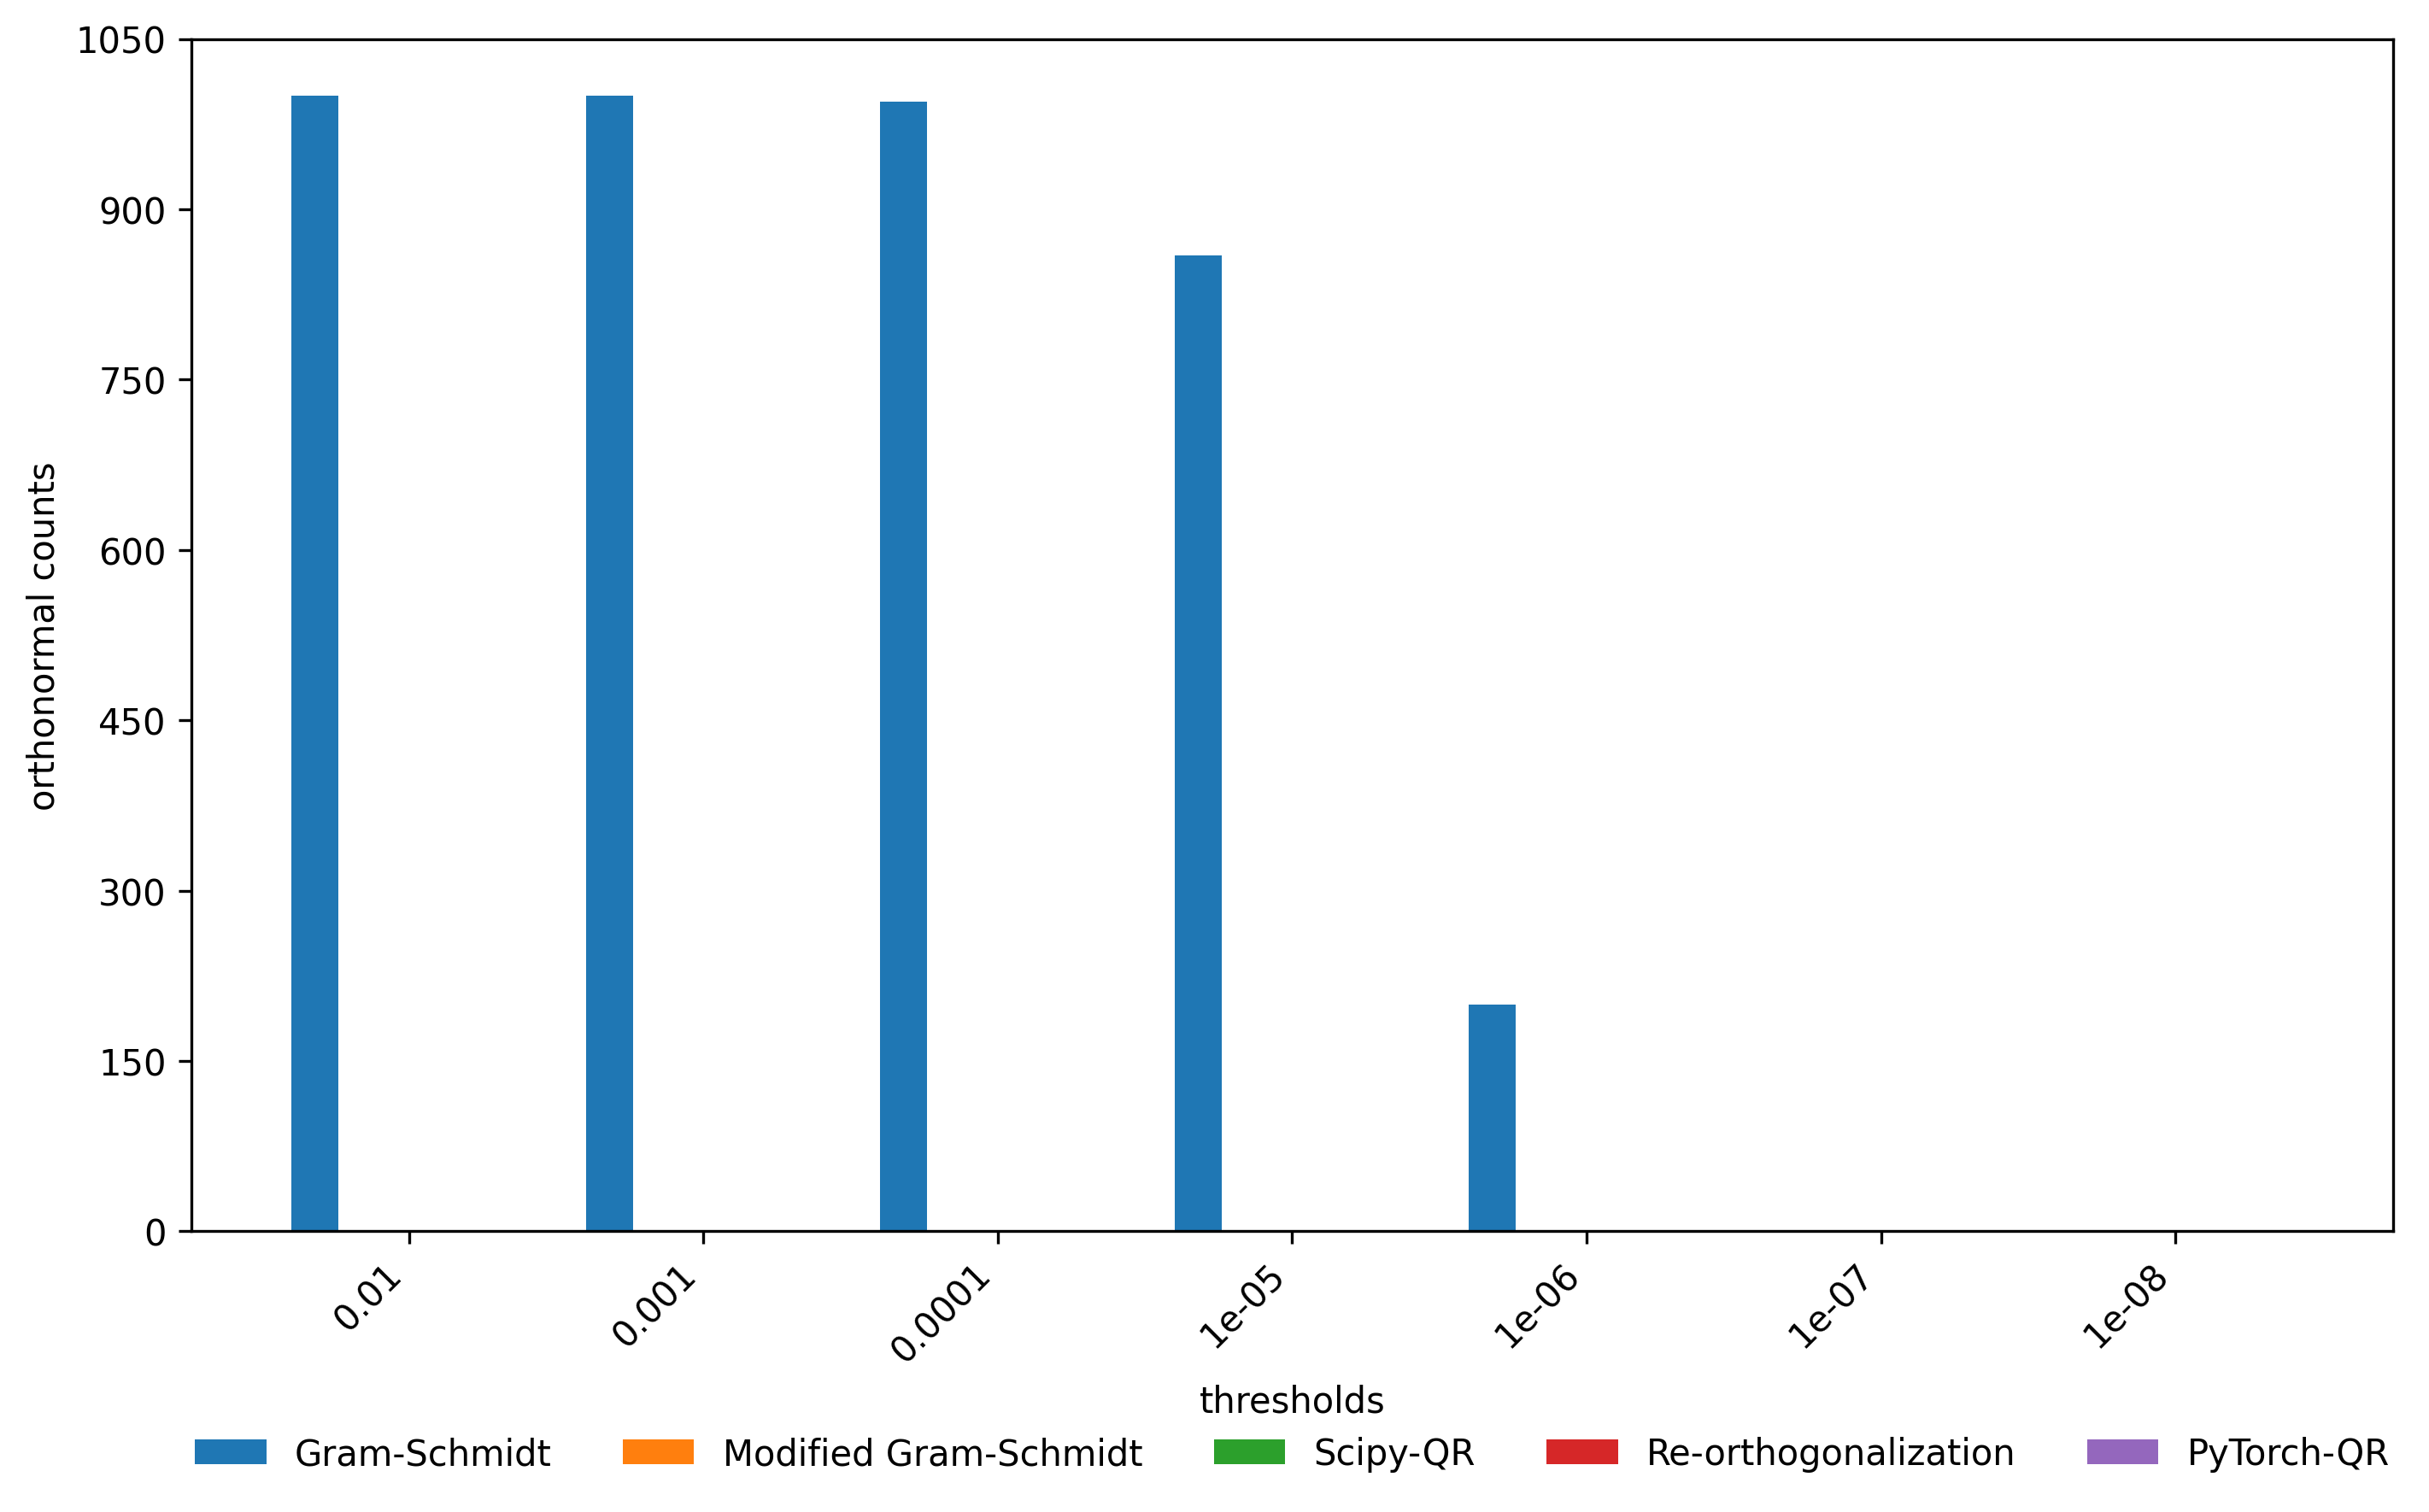

The data file committed next to this chart (first rows):
, gs, mgs, sciQR, re_orth, torch_qr
0.01, 1000, 0, 0, 0, 0
0.001, 1000, 0, 0, 0, 0
0.0001, 995, 0, 0, 0, 0
1e-05, 859, 0, 0, 0, 0
1e-06, 200, 0, 0, 0, 0
1e-07, 0, 0, 0, 0, 0
1e-08, 0, 0, 0, 0, 0
